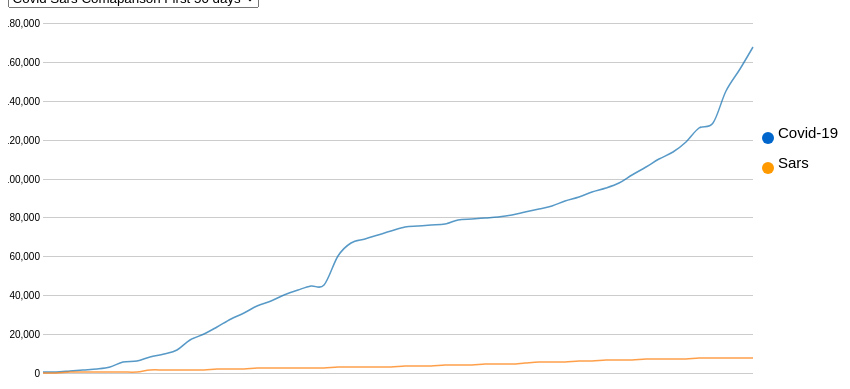
D3 v5 page, settled after 360 driven frames (6 s of simulated time); the page loaded 1 data file(s).



d3.csv("covid_sars_comparison.csv").then(d => chart(d))

function chart(data) {

	var keys = data.columns.slice(1);

	var parseTime = d3.timeParse("%Y%m%d"),
		formatDate = d3.timeFormat("%Y-%m-%d"),
		bisectDate = d3.bisector(d => d.date).left,
		formatValue = d3.format(",.0f");

	data.forEach(function(d) {
		d.date = parseTime(d.date);
		return d;
	})

	var svg = d3.select("#chart"),
		margin = {top: 15, right: 35, bottom: 15, left: 35},
		width = +svg.attr("width") - margin.left - margin.right,
		height = +svg.attr("height") - margin.top - margin.bottom;

	var x = d3.scaleTime()
		.rangeRound([margin.left, width - margin.right])
		.domain(d3.extent(data, d => d.date))

	var y = d3.scaleLinear()
		.rangeRound([height - margin.bottom, margin.top]);

	var z = d3.scaleOrdinal(d3.schemeCategory10);
	var legend = svg.selectAll('g')
	      .enter()
	      .append('g')
	      .attr('class', 'legend');

	    legend.append('rect')
	      .attr('x', width - 20)
	      .attr('y', function(d, i) {
	        return i * 20;
	      })
	      .attr('width', 10)
	      .attr('height', 10)
	      .style('fill', function(d) {
	        return color(d.name);
	      });

	    legend.append('text')
	      .attr('x', width - 8)
	      .attr('y', function(d, i) {
	        return (i * 20) + 9;
	      })
	      .text(function(d) {
	        return d.name;
	      });
	var line = d3.line()
		.curve(d3.curveCardinal)
		.x(d => x(d.date))
		.y(d => y(d.degrees));

	// svg.append("g")
	// 	.attr("class","x-axis")
	// 	.attr("transform", "translate(0," + (height - margin.bottom) + ")")
	// 	.call(d3.axisBottom(x).tickFormat(d3.timeFormat("%b")));

	svg.append("g")
		.attr("class", "y-axis")
		.attr("transform", "translate(" + margin.left + ",0)");
		svg.append("circle")
	    .attr("cx",width - 20)
	    .attr("cy",130)
	    .attr("r", 6)
	    .style("fill", "#0066CC");
	  svg.append("text")
	  .attr("x", width - 10)
	  .attr("y", 130)
	  .text("Covid-19")
	  .style("font-size", "15px")
	  .attr("alignment-baseline","bottom");
	  svg.append("circle")
	    .attr("cx",width - 20)
	    .attr("cy",160)
	    .attr("r", 6)
	    .style("fill", "#FF9900");
	  svg.append("text")
	  .attr("x", width - 10)
	  .attr("y", 160)
	  .text("Sars")
	  .style("font-size", "15px")
	  .attr("alignment-baseline","bottom");
	var focus = svg.append("g")
		.attr("class", "focus")
		.style("display", "none");

	focus.append("line").attr("class", "lineHover")
		.style("stroke", "#999")
		.attr("stroke-width", 1)
		.style("shape-rendering", "crispEdges")
		.style("opacity", 0.5)
		.attr("y1", -height)
		.attr("y2",0);

	focus.append("text").attr("class", "lineHoverDate")
		.attr("text-anchor", "middle")
		.attr("font-size", 12);

	var overlay = svg.append("rect")
		.attr("class", "overlay")
		.attr("x", margin.left)
		.attr("width", width - margin.right - margin.left)
		.attr("height", height)

	update(d3.select('#selectbox').property('value'), 0);

	function update(input, speed) {

		var copy = keys.filter(f => f.includes(input))

		var cities = copy.map(function(id) {
			return {
				id: id,
				values: data.map(d => {return {date: d.date, degrees: +d[id]}})
			};
		});

		y.domain([
			d3.min(cities, d => d3.min(d.values, c => c.degrees)),
			d3.max(cities, d => d3.max(d.values, c => c.degrees))
		]).nice();

		svg.selectAll(".y-axis").transition()
			.duration(speed)
			.call(d3.axisLeft(y).tickSize(-width + margin.right + margin.left))

		var city = svg.selectAll(".cities")
			.data(cities);

		city.exit().remove();

		city.enter().insert("g", ".focus").append("path")
			.attr("class", "line cities")
			.style("stroke", d => z(d.id))
			.merge(city)
		.transition().duration(speed)
			.attr("d", d => line(d.values))

		tooltip(copy);
	}

	function tooltip(copy) {

		var labels = focus.selectAll(".lineHoverText")
			.data(copy)

		labels.enter().append("text")
			.attr("class", "lineHoverText")
			.style("fill", d => z(d))
			.attr("text-anchor", "start")
			.attr("font-size",12)
			.attr("dy", (_, i) => 1 + i * 2 + "em")
			.merge(labels);

		var circles = focus.selectAll(".hoverCircle")
			.data(copy)

		circles.enter().append("circle")
			.attr("class", "hoverCircle")
			.style("fill", d => z(d))
			.attr("r", 2.5)
			.merge(circles);

		svg.selectAll(".overlay")
			.on("mouseover", function() { focus.style("display", null); })
			.on("mouseout", function() { focus.style("display", "none"); })
			.on("mousemove", mousemove);

		function mousemove() {

			var x0 = x.invert(d3.mouse(this)[0]),
				i = bisectDate(data, x0, 1),
				d0 = data[i - 1],
				d1 = data[i],
				d = x0 - d0.date > d1.date - x0 ? d1 : d0;

			focus.select(".lineHover")
				.attr("transform", "translate(" + x(d.date) + "," + height + ")");

			focus.select(".lineHoverDate")
				.attr("transform",
					"translate(" + x(d.date) + "," + (height + margin.bottom) + ")")
				.text(formatDate(d.date));

			focus.selectAll(".hoverCircle")
				.attr("cy", e => y(d[e]))
				.attr("cx", x(d.date));

			focus.selectAll(".lineHoverText")
				.attr("transform",
					"translate(" + (x(d.date)) + "," + height / 2.5 + ")")
				.text(e => " "  + formatValue(d[e]));

			x(d.date) > (width - width / 4)
				? focus.selectAll("text.lineHoverText")
					.attr("text-anchor", "end")
					.attr("dx", -10)
				: focus.selectAll("text.lineHoverText")
					.attr("text-anchor", "start")
					.attr("dx", 10)
		}
	}

	var selectbox = d3.select("#selectbox")
		.on("change", function() {
			update(this.value, 750);
		})

}



### data: covid_sars_comparison.csv
date, covid_1, sars_1
20200101, 555, 167
20200102, 653, 219
20200103, 941, 264
20200104, 1438, 306
20200105, 2118, 350
20200106, 2927, 386
20200107, 5578, 456
20200108, 6165, 487
20200109, 8235, 1323
20200110, 9925, 1408
20200111, 12038, 1485
20200112, 16787, 1550
20200113, 19881, 1622
20200114, 23892, 1804
20200115, 27636, 2223
20200116, 30818, 2270
20200117, 34392, 2353
20200118, 37121, 2416
20200119, 40151, 2601
20200120, 42763, 2671
20200121, 44803, 2722
20200122, 45222, 2781
20200123, 60370, 2890
20200124, 66887, 2960
20200125, 69032, 3169
20200126, 71226, 3235
20200127, 73260, 3293
20200128, 75138, 3389
20200129, 75641, 3547
20200130, 76199, 3547
20200131, 76843, 3861
20200201, 78599, 3947
20200202, 78985, 4288
20200203, 79570, 4439
20200204, 80415, 4649
20200205, 81397, 4836
20200206, 82756, 5050
20200207, 84124, 5462
20200208, 86013, 5663
20200209, 88371, 5865
20200210, 90309, 6054
20200211, 92844, 6234
20200212, 95124, 6583
20200213, 97886, 6727
20200214, 101800, 6903
20200215, 105836, 7053
20200216, 109835, 7183
20200217, 113582, 7296
20200218, 118582, 7447
20200219, 125865, 7548
20200220, 128343, 7628
20200221, 145193, 7699
20200222, 156099, 7739
20200223, 167447, 7761